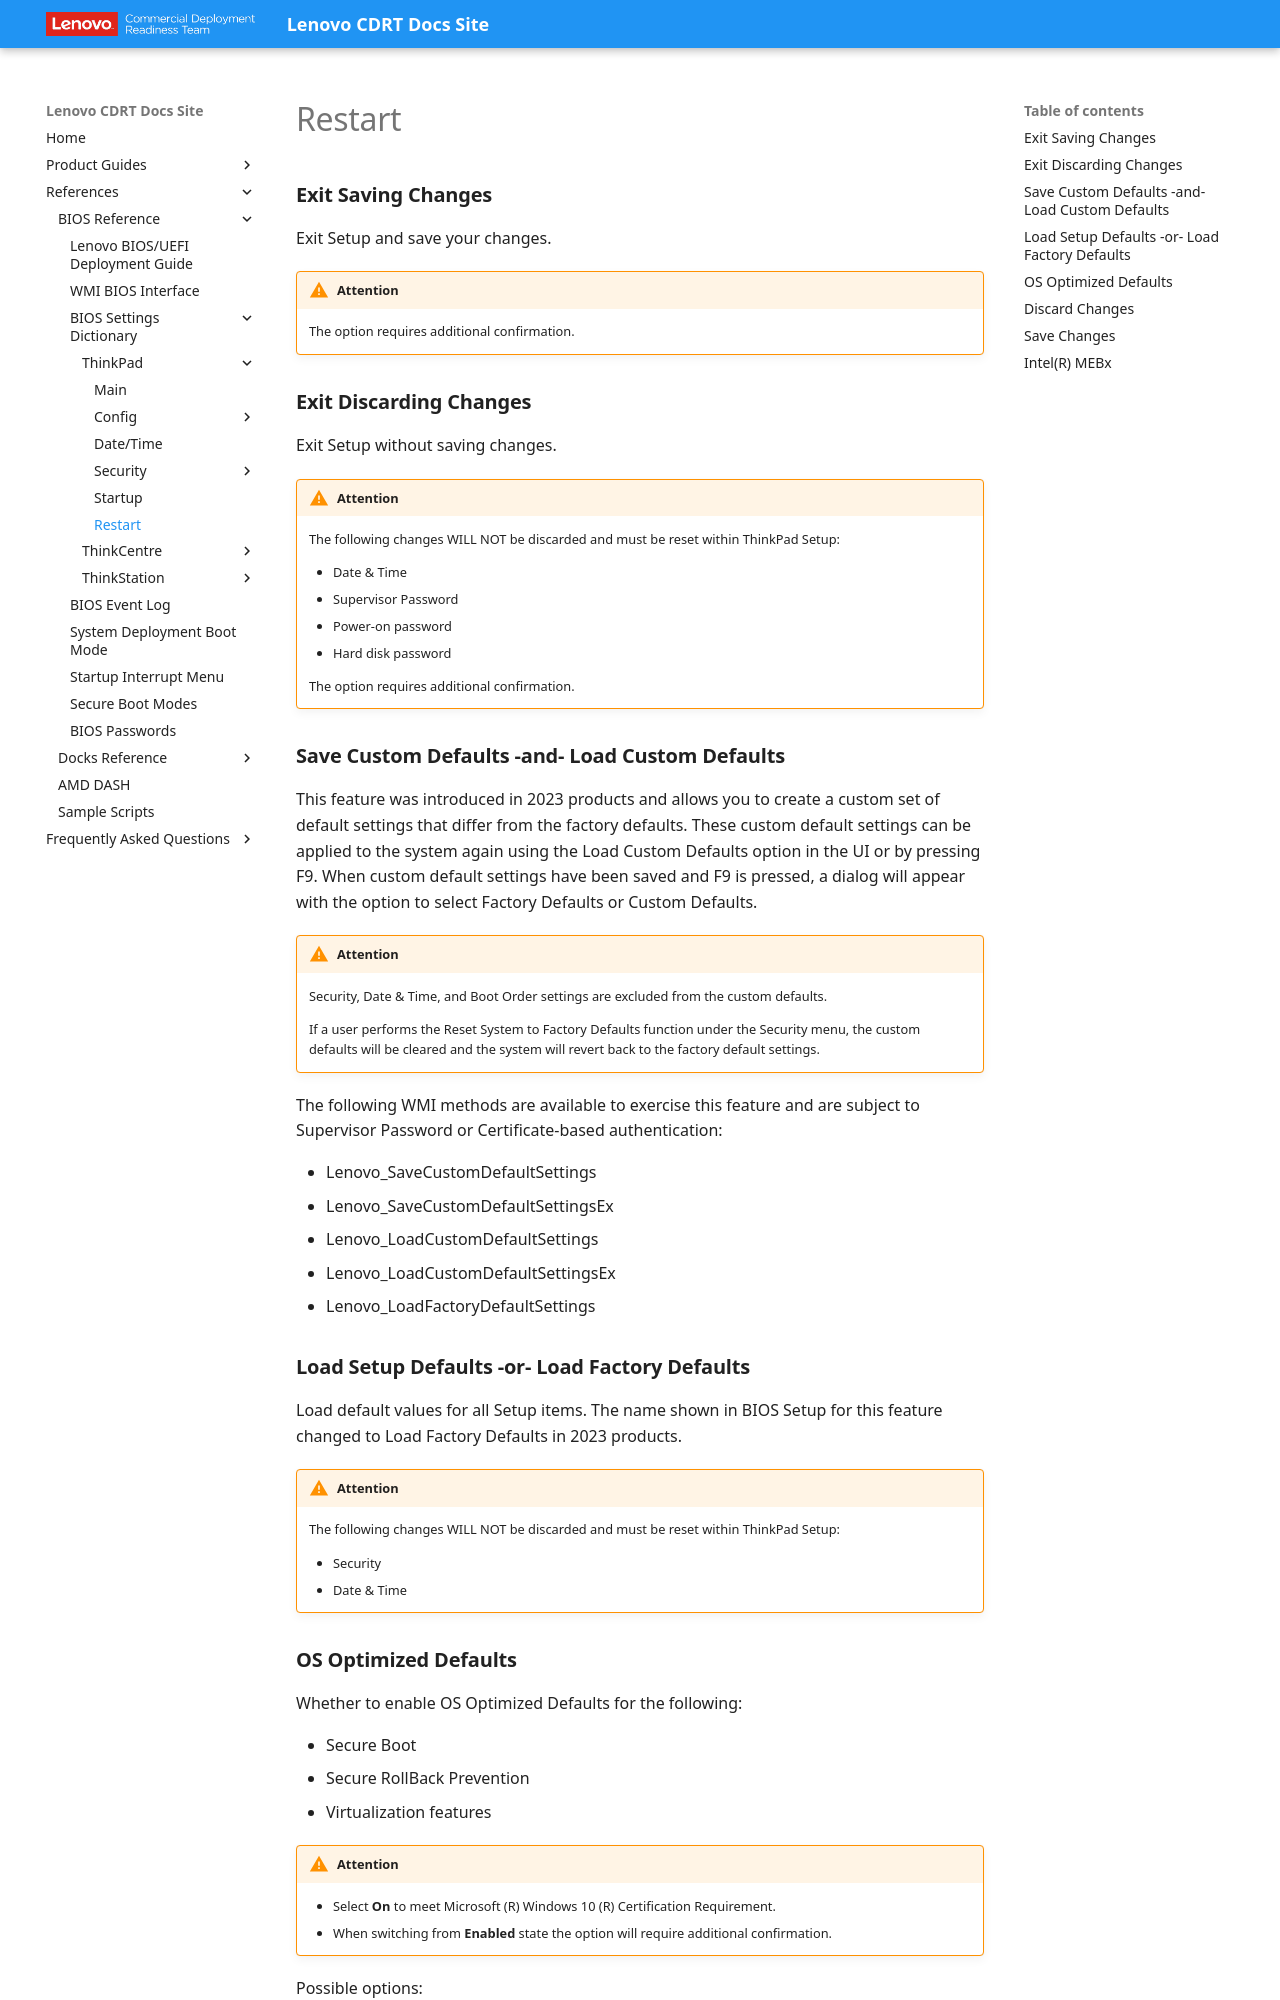

repository: CDRT/mk_docs · page: ref/bios/settings/thinkpad/restart/index.html · generator: mkdocs

# Restart

### **Exit Saving Changes**

Exit Setup and save your changes.

!!! warning "Attention"
    The option requires additional confirmation.

### **Exit Discarding Changes**

Exit Setup without saving changes.

!!! warning "Attention"
    The following changes WILL NOT be discarded and must be reset within ThinkPad Setup:

    - Date & Time
    - Supervisor Password
    - Power-on password
    - Hard disk password

    The option requires additional confirmation.

### **Save Custom Defaults -and- Load Custom Defaults**

This feature was introduced in 2023 products and allows you to create a custom set of default settings that differ from the factory defaults. These custom default settings can be applied to the system again using the Load Custom Defaults option in the UI or by pressing F9. When custom default settings have been saved and F9 is pressed, a dialog will appear with the option to select Factory Defaults or Custom Defaults.

!!! warning "Attention"
    Security, Date & Time, and Boot Order settings are excluded from the custom defaults.

    If a user performs the Reset System to Factory Defaults function under the Security menu, the custom defaults will be cleared and the system will revert back to the factory default settings.

The following WMI methods are available to exercise this feature and are subject to Supervisor Password or Certificate-based authentication:

- Lenovo_SaveCustomDefaultSettings
- Lenovo_SaveCustomDefaultSettingsEx
- Lenovo_LoadCustomDefaultSettings
- Lenovo_LoadCustomDefaultSettingsEx
- Lenovo_LoadFactoryDefaultSettings

### **Load Setup Defaults -or- Load Factory Defaults**

Load default values for all Setup items. The name shown in BIOS Setup for this feature changed to Load Factory Defaults in 2023 products.

!!! warning "Attention"
    The following changes WILL NOT be discarded and must be reset within ThinkPad Setup:

    - Security
    - Date & Time
